Run: headless pygame with SDL's dummy video driver; simulated clock (each Clock.tick advances the game by its frame time, no real sleeping); random seed 0; keys injected as events and as key.get_pressed() state; no mouse input.
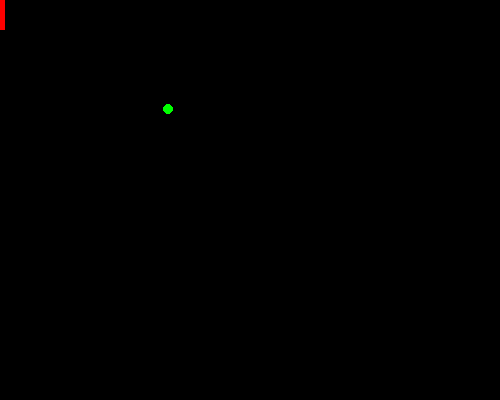
Frame 1 of 4 · flips 1–60 · no input
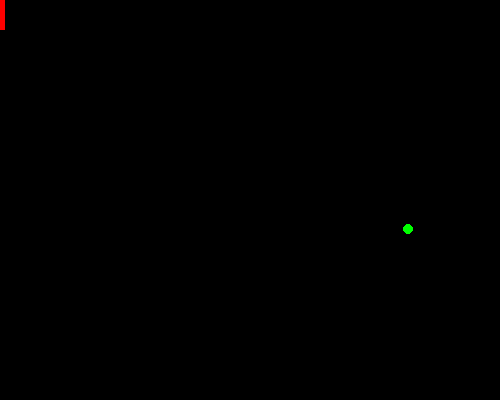
Frame 2 of 4 · flips 61–180 · tapped SPACE, RETURN · held RIGHT (→), D
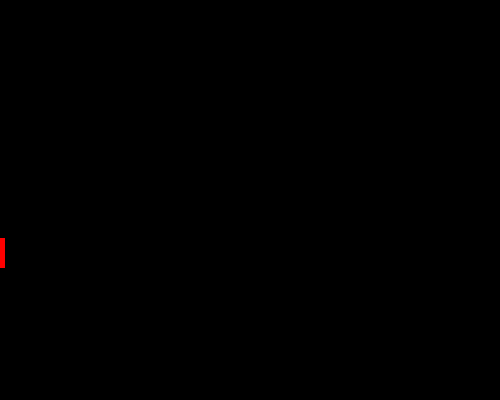
Frame 3 of 4 · flips 181–300 · held DOWN (↓), S
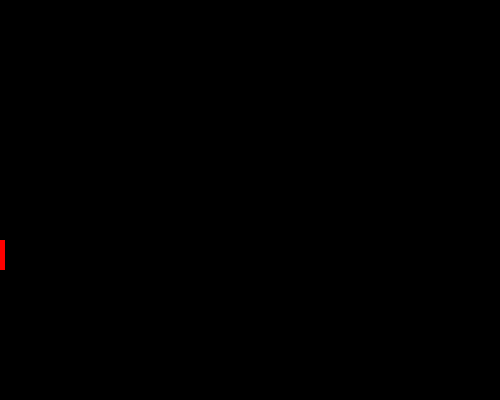
Frame 4 of 4 · flips 301–420 · held LEFT (←), A, UP (↑), W

The pygame program that drew these frames:

# Pre-Poke Framework
# Implements a general game template for games with animation
# You must use this template for all your graphical lab assignments
# and you are only allowed to inlclude additional modules that are part of
# the Python Standard Library; no other modules are allowed

import pygame


# User-defined functions

def main():
   # initialize all pygame modules (some need initialization)
   pygame.init()
   # create a pygame display window
   pygame.display.set_mode((500,400))
   # set the title of the display window
   pygame.display.set_caption('Pong 1.0')   
   # get the display surface
   w_surface = pygame.display.get_surface() 
   # create a game object
   game = Game(w_surface)
   # start the main game loop by calling the play method on the game object
   game.play() 
   # quit pygame and clean up the pygame window
   pygame.quit() 


# User-defined classes

class Game:
   # An object in this class represents a complete game.

   def __init__(self, surface):
      # Initialize a Game.
      # - self is the Game to initialize
      # - surface is the display window surface object

      # === objects that are part of every game that we will discuss
      self.surface = surface
      self.bg_color = pygame.Color('black')
      
      self.FPS = 60
      self.game_Clock = pygame.time.Clock()
      self.close_clicked = False
      self.continue_game = True
      
      # === game specific objects
      self.small_dot = Dot('green', 5, [50, 50], [2,1], self.surface)
      self.paddle = Paddle('red',0,0,5,30,self.surface)
      #self.max_frames = 150
      #self.frame_counter = 0

   def play(self):
      # Play the game until the player presses the close box.
      # - self is the Game that should be continued or not.

      while not self.close_clicked:  # until player clicks close box
         # play frame
         self.handle_events()
         self.draw()            
         if self.continue_game:
            self.update()
            self.decide_continue()
         self.game_Clock.tick(self.FPS) # run at most with FPS Frames Per Second 

   def handle_events(self):
      # Handle each user event by changing the game state appropriately.
      # - self is the Game whose events will be handled

      events = pygame.event.get()
      for event in events:
         if event.type == pygame.QUIT:
            self.close_clicked = True
         if event.type == pygame.KEYDOWN:
            self.paddle.move_start(event)
         if event.type == pygame.KEYUP:
            self.paddle.move_stop(event)

   def draw(self):
      # Draw all game objects.
      # - self is the Game to draw
      
      self.surface.fill(self.bg_color) # clear the display surface first
      self.small_dot.draw()
      self.paddle.draw()
      pygame.display.update() # make the updated surface appear on the display

   def update(self):
      # Update the game objects for the next frame.
      # - self is the Game to update
      self.small_dot.move()
      self.paddle.move()

   def decide_continue(self):
      # Check and remember if the game should continue
      # - self is the Game to check
      pass
      #if self.frame_counter > self.max_frames:
         #self.continue_game = False


class Dot:
   # An object in this class represents a Dot that moves 
   
   def __init__(self, dot_color, dot_radius, dot_center, dot_velocity, surface):
      # Initialize a Dot.
      # - self is the Dot to initialize
      # - color is the pygame.Color of the dot
      # - center is a list containing the x and y int
      #   coords of the center of the dot
      # - radius is the int pixel radius of the dot
      # - velocity is a list containing the x and y components
      # - surface is the window's pygame.Surface object

      self.color = pygame.Color(dot_color)
      self.radius = dot_radius
      self.center = dot_center
      self.velocity = dot_velocity
      self.surface = surface
      
   def move(self):
      # Change the location of the Dot by adding the corresponding 
      # speed values to the x and y coordinate of its center
      # - self is the Dot
      height = self.surface.get_size()[1]
      
      for i in range(0,2):
         self.center[i] = (self.center[i] + self.velocity[i])
      if self.center[1] <= self.radius or self.center[1] >= height:
         self.velocity[1] = -self.velocity[1]
      
   def draw(self):
      # Draw the dot on the surface
      # - self is the Dot
      pygame.draw.circle(self.surface, self.color, self.center, self.radius)

class Paddle:
   
   def __init__(self, rect_color, horiz_pos, vert_pos, rect_width, rect_height, surface):
      self.color = rect_color
      self.width = rect_width
      self.height = rect_height
      self.surface = surface
      self.hpos = horiz_pos
      self.vpos = vert_pos
      self.down = False
      self.up = False
      
   def move_start(self,event):
      K_DOWN = 1073741905
      if event.key == K_DOWN:
         print(event)
         self.down = True
   
   def move_stop(self,event):
      K_DOWN = 1073741905
      if event.key == K_DOWN:
         print(event)
         self.down = False     
   
   def move(self):
      if self.down == True:
         self.vpos = self.vpos + 2
   
   def draw(self):
      pygame.draw.rect(self.surface,self.color,(self.hpos,self.vpos,self.width,self.height))
   
   
main()
